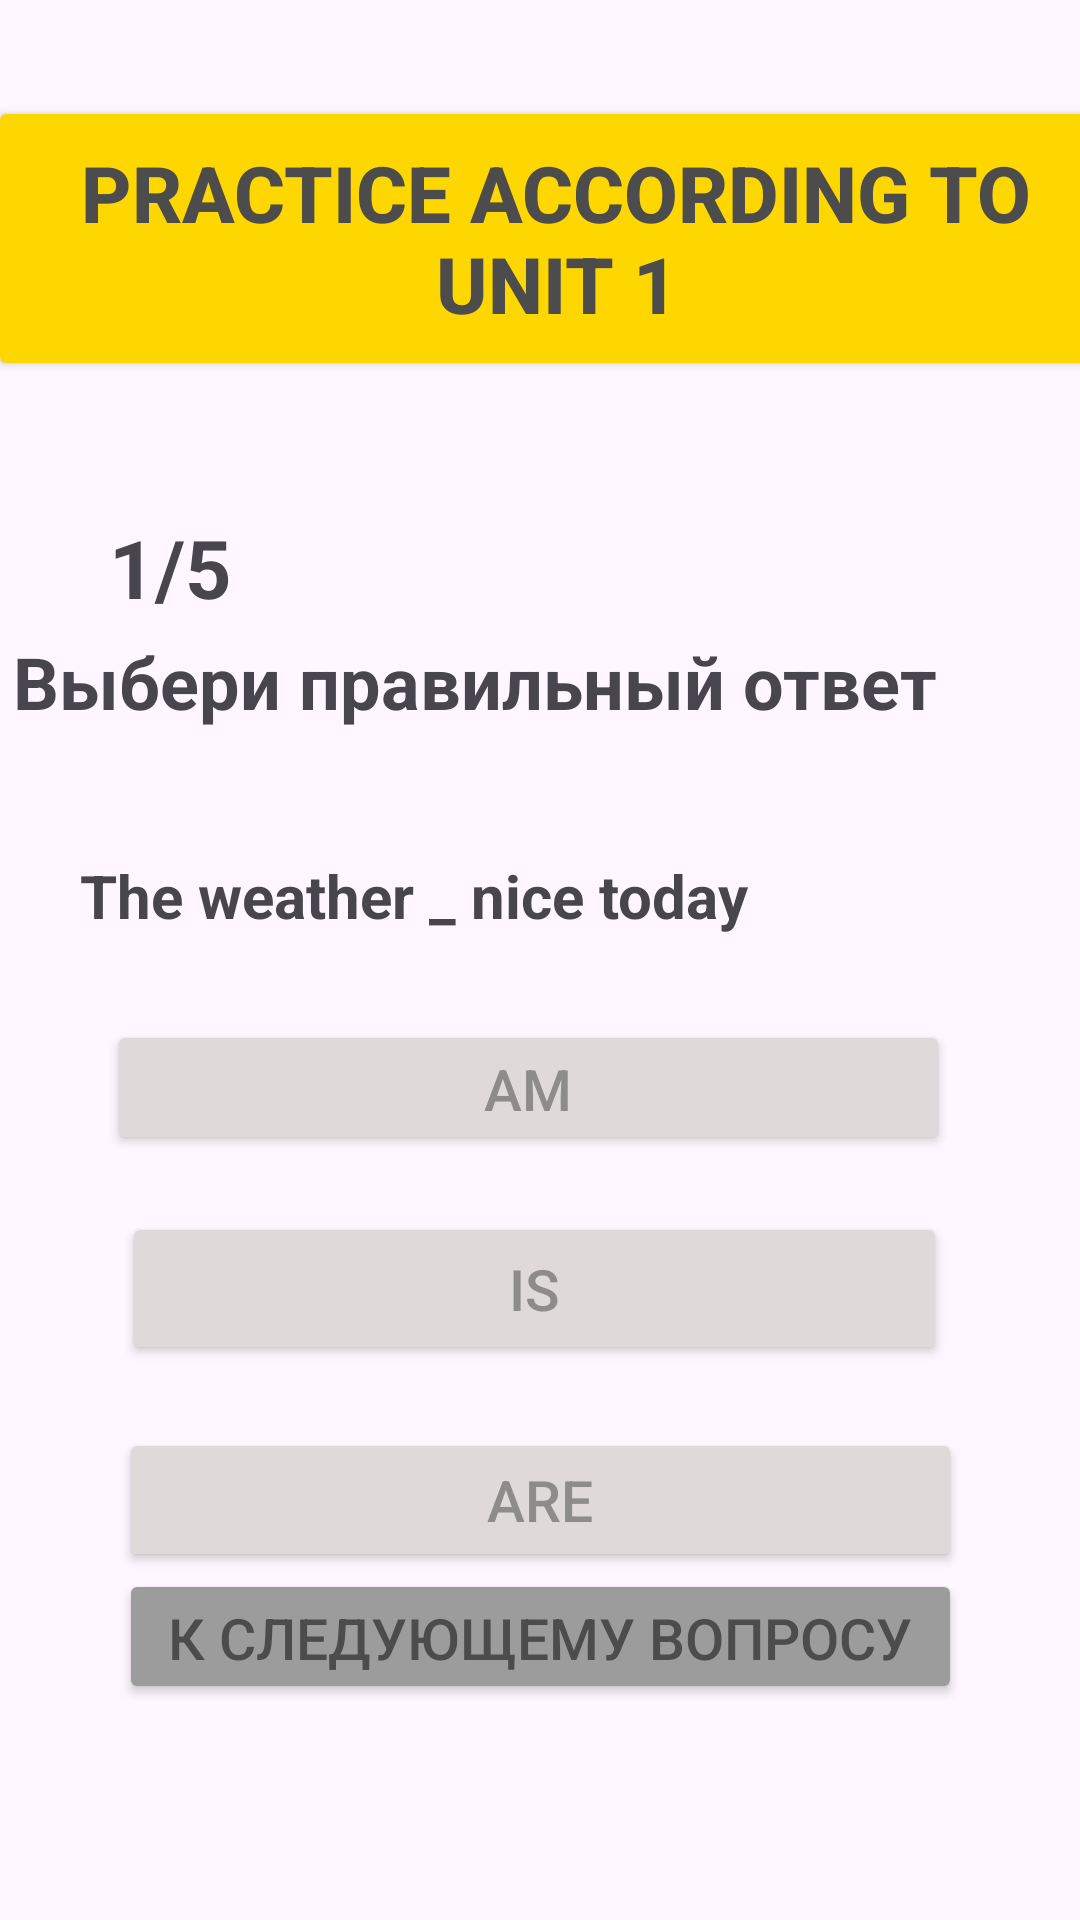

Write the Android layout XML for this screen, with the resource values it uses.
<!-- AndroidManifest.xml: application theme Theme.Jiraf_John -->
<!-- res/layout/activity_unit1_11.xml -->
<?xml version="1.0" encoding="utf-8"?>
<androidx.constraintlayout.widget.ConstraintLayout xmlns:android="http://schemas.android.com/apk/res/android"
    xmlns:app="http://schemas.android.com/apk/res-auto"
    xmlns:tools="http://schemas.android.com/tools"
    android:layout_width="match_parent"
    android:layout_height="match_parent"
    tools:context=".UNIT1_11">

    <TextView
        android:id="@+id/textView3_unit1_1"
        android:layout_width="297dp"
        android:layout_height="39dp"
        android:layout_marginTop="40dp"
        android:text="The weather _ nice today"
        android:textSize="20sp"
        android:textStyle="bold"
        app:layout_constraintEnd_toEndOf="parent"
        app:layout_constraintHorizontal_bias="0.421"
        app:layout_constraintStart_toStartOf="parent"
        app:layout_constraintTop_toBottomOf="@+id/textView2"
        tools:ignore="MissingConstraints" />

    <Button
        android:id="@+id/button2_unit1_15"
        android:layout_width="281dp"
        android:layout_height="45dp"
        android:layout_gravity="center"
        android:layout_marginBottom="72dp"
        android:backgroundTint="#9C9C9C"
        android:text="К следующему вопросу"
        android:textColor="#4C4C4C"
        android:textSize="19sp"
        app:layout_constraintBottom_toBottomOf="parent"
        app:layout_constraintEnd_toEndOf="parent"
        app:layout_constraintStart_toStartOf="parent" />

    <Button
        android:id="@+id/button5_unit1_1"
        android:layout_width="281dp"
        android:layout_height="45dp"
        android:layout_gravity="center"
        android:layout_marginTop="16dp"
        android:backgroundTint="#DFD9D9"
        android:text="am"
        android:textColor="#8E8B8B"
        android:textSize="19sp"
        app:layout_constraintEnd_toEndOf="parent"
        app:layout_constraintHorizontal_bias="0.453"
        app:layout_constraintStart_toStartOf="parent"
        app:layout_constraintTop_toBottomOf="@+id/textView3_unit1_1" />

    <TextView
        android:id="@+id/textView1"
        android:layout_width="141dp"
        android:layout_height="40dp"
        android:layout_marginTop="44dp"
        android:text="1/5"
        android:textSize="27sp"
        android:textStyle="bold"
        app:layout_constraintEnd_toEndOf="parent"
        app:layout_constraintHorizontal_bias="0.166"
        app:layout_constraintStart_toStartOf="parent"
        app:layout_constraintTop_toBottomOf="@+id/button1" />

    <TextView
        android:id="@+id/textView2"
        android:layout_width="354dp"
        android:layout_height="34dp"
        android:layout_marginTop="84dp"
        android:text="Выбери правильный ответ"
        android:textSize="24sp"
        android:textStyle="bold"
        app:layout_constraintEnd_toEndOf="parent"
        app:layout_constraintHorizontal_bias="0.719"
        app:layout_constraintStart_toStartOf="parent"
        app:layout_constraintTop_toBottomOf="@+id/button1"
        tools:ignore="MissingConstraints" />

    <Button
        android:id="@+id/button1"
        android:layout_width="379dp"
        android:layout_height="95dp"
        android:layout_marginTop="32dp"
        android:backgroundTint="#ffd700"
        android:text="Practice according to Unit 1"
        android:textColor="#4C4C4C"
        android:textSize="26sp"
        android:textStyle="bold"
        app:layout_constraintEnd_toEndOf="parent"
        app:layout_constraintHorizontal_bias="0.232"
        app:layout_constraintStart_toStartOf="parent"
        app:layout_constraintTop_toTopOf="parent" />

    <Button
        android:id="@+id/button6_unit1_1"
        android:layout_width="275dp"
        android:layout_height="51dp"
        android:layout_gravity="center"
        android:layout_marginTop="80dp"
        android:backgroundTint="#DFD9D9"
        android:text="is"
        android:textColor="#8E8B8B"
        android:textSize="19sp"
        app:layout_constraintEnd_toEndOf="parent"
        app:layout_constraintHorizontal_bias="0.477"
        app:layout_constraintStart_toStartOf="parent"
        app:layout_constraintTop_toBottomOf="@+id/textView3_unit1_1"
        tools:ignore="MissingConstraints" />

    <Button
        android:id="@+id/button7_unit1_1"
        android:layout_width="281dp"
        android:layout_height="48dp"
        android:layout_gravity="center"
        android:layout_marginTop="152dp"
        android:backgroundTint="#DFD9D9"
        android:text="are"
        android:textColor="#8E8B8B"
        android:textSize="19sp"
        app:layout_constraintEnd_toEndOf="parent"
        app:layout_constraintStart_toStartOf="parent"
        app:layout_constraintTop_toBottomOf="@+id/textView3_unit1_1"
        tools:ignore="MissingConstraints" />

</androidx.constraintlayout.widget.ConstraintLayout>
<!-- resources referenced by this layout -->
<resources>
  <style name="Theme.Jiraf_John" parent="Base.Theme.Jiraf_John" />
  <style name="Base.Theme.Jiraf_John" parent="Theme.Material3.DayNight.NoActionBar">
          
          
      </style>
</resources>
